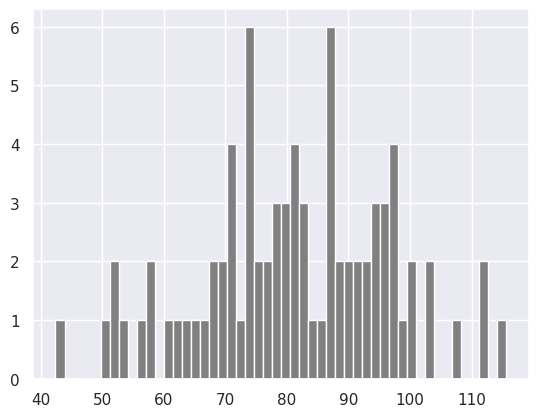

Here is the Python script that generated this plot:
# Day 24

#pip install numpy, matplotlib, seaborn

import numpy as np
import matplotlib.pyplot as plt
import seaborn as sns

nums = [1, 2, 3, 4, 5]
print("Type:", type(nums))
print(nums)

numpy_nums = np.array(nums)
print(type(numpy_nums))
print(numpy_nums)

float_nums = np.array(nums, dtype = float)
print(type(numpy_nums))
print(float_nums)

bool_array = np.array([0, 1, -1, 0, 0], dtype = bool)
print(type(bool_array))
print(bool_array)

two_d_numpy = np.array([[0, 1, 2], [3, 4, 5], [6, 7, 8]])
print(type(two_d_numpy))
print(two_d_numpy)

np_to_list = numpy_nums.tolist()
print(type(np_to_list))
print("one dimensional array: ", np_to_list)
print("two dimensional array: ", two_d_numpy.tolist())

tpl = (1, 2, 3, 4, 5)
print(type(tpl))
print("python_tuple: ", tpl)

numpy_tpl = np.array(tpl)
print(type(numpy_tpl))
print("numpy array from tuple: ", numpy_tpl)

print(numpy_nums)
print("shape: ", numpy_nums.shape)
print(two_d_numpy)
print("shape: ", two_d_numpy.shape)
print("size: ", two_d_numpy.size)

three_d_numpy = np.array([[[1,2,3],[4,5,6],[7,8,9]], [[1,2,3],[4,5,6],[7,8,9]], [[1,2,3],[4,5,6],[7,8,9]]])
print(three_d_numpy)
print(three_d_numpy.shape)

print(numpy_nums)
print(numpy_nums.dtype)
print(float_nums)
print(float_nums.dtype)

print(numpy_nums)
print(numpy_nums.size)

print(numpy_nums + 10)

print(numpy_nums - 10)

print(numpy_nums * 10)

print(numpy_nums / 10)

print(numpy_nums % 3)

print(numpy_nums // 10)

print(numpy_nums ** 2)

print(np.array(float_nums, dtype = int))

first_row = two_d_numpy[0]
second_row = two_d_numpy[1]
third_row = two_d_numpy[2]
print("first row: ", first_row)
print("second row: ", second_row)
print("third row: ", third_row)

first_col = two_d_numpy[:,0]
second_col = two_d_numpy[:,1]
third_col = two_d_numpy[:,2]
print("first col: ", first_col)
print("second col: ", second_col)
print("third col: ", third_col)

first_two_row_and_col = two_d_numpy[0:2, 0:2]
print(first_two_row_and_col)

print("reversed", two_d_numpy[::-1, ::-1])

numpy_zeroes = np.zeros((3,3),dtype=int,order='C')
print(numpy_zeroes)

first_shape  = np.array([(1,2,3), (4,5,6)])
print(first_shape)
reshaped = first_shape.reshape(3,2)
print(reshaped)

flattened = reshaped.flatten()
print(flattened)

np_list_one = np.array([1,2,3])
np_list_two = np.array([4,5,6])
print(np_list_one + np_list_two)
print('Horizontal Append:', np.hstack((np_list_one, np_list_two)))
print('Vertical Append:', np.vstack((np_list_one, np_list_two)))

print(np.random.random())
print(np.random.random(5))

print(np.random.randint(0,11))
print(np.random.randint(2, 10, size = 4))

normal_array = np.random.normal(79, 15, 80)
print(normal_array)

print(sns.set())
print(plt.hist(normal_array, color="grey", bins=50))

four_by_four_matrix = np.matrix(np.ones((4,4), dtype=float))
np.asarray(four_by_four_matrix)[2] = 2
print(four_by_four_matrix)

whole_numbers = np.arange(0, 20, 1)
print(whole_numbers)

print(np.linspace(1.0, 5.0, num=10))
print(np.linspace(1.0, 5.0, num=10, endpoint=False))

print(np.logspace(2, 4.0, num=4))

x = np.array([1,2,3], dtype=np.complex128)
print(x)
print(x.itemsize) #prints size in bytes

np_normal_dis = np.random.normal(5, 0.5, 100)
np_normal_dis
## min, max, mean, median, sd
print('min: ', np_normal_dis.min())
print('max: ', np_normal_dis.max())
print('mean: ',np_normal_dis.mean())
# print('median: ', np_normal_dis.median())
print('sd: ', np_normal_dis.std())

print(two_d_numpy)
print('Column with minimum: ', np.amin(two_d_numpy,axis=0))
print('Column with maximum: ', np.amax(two_d_numpy,axis=0))
print('=== Row ==')
print('Row with minimum: ', np.amin(two_d_numpy,axis=1))
print('Row with maximum: ', np.amax(two_d_numpy,axis=1))

a = [1,2,3]

# Repeat whole of 'a' two times
print('Tile:   ', np.tile(a, 2))

# Repeat each element of 'a' two times
print('Repeat: ', np.repeat(a, 2))

f = np.array([1,2,3])
g = np.array([4,5,3])
### 1*4+2*5 + 3*6
print(np.dot(f, g))  # 23

h = [[1,2],[3,4]]
i = [[5,6],[7,8]]
### 1*5+2*7 = 19
np.matmul(h, i)
np.linalg.det(i)
